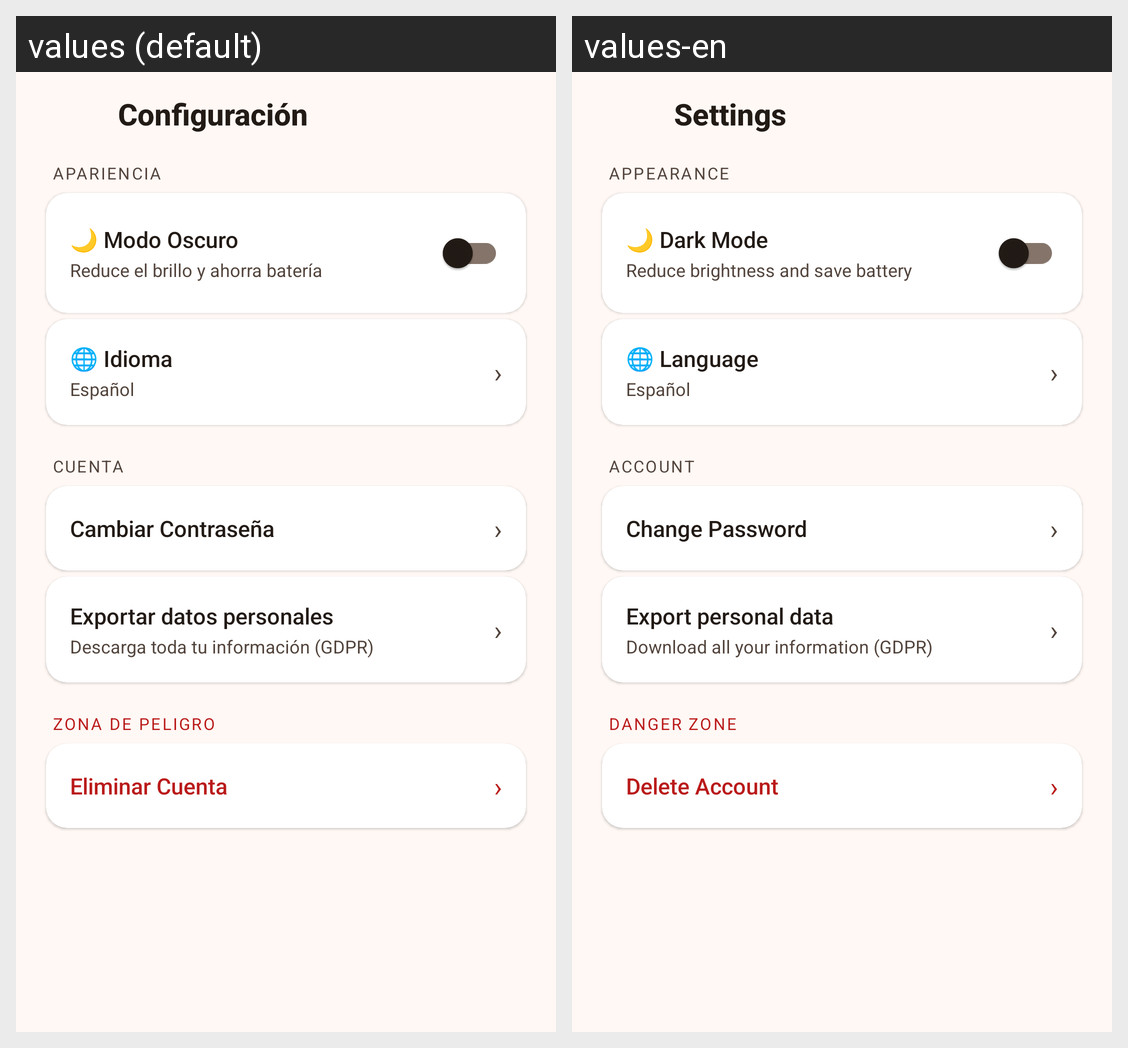

Strings drawn on this Android screen and how each of the app's shown locales translates them:
Android screen res/layout/activity_settings.xml rendered under 2 locales, left to right: values (default), values-en. Device: Nexus 5 (rendered at 1080×1920; each locale shown at half size, 540×960, under a caption strip naming it); theme Theme.TouristNotify.
Strings drawn on this screen, with the default value and each locale's value (text and hints the layout hard-codes, and strings that could not be matched under every locale, appear in the picture but are not listed):

settings_title
  values: Configuración
  values-en: Settings

appearance_section
  values: APARIENCIA
  values-en: APPEARANCE

dark_mode_title
  values: 🌙 Modo Oscuro
  values-en: 🌙 Dark Mode

dark_mode_subtitle
  values: Reduce el brillo y ahorra batería
  values-en: Reduce brightness and save battery

language_title
  values: 🌐 Idioma
  values-en: 🌐 Language

account_section
  values: CUENTA
  values-en: ACCOUNT

change_password_title
  values: Cambiar Contraseña
  values-en: Change Password

export_data_title
  values: Exportar datos personales
  values-en: Export personal data

export_data_subtitle
  values: Descarga toda tu información (GDPR)
  values-en: Download all your information (GDPR)

danger_zone_section
  values: ZONA DE PELIGRO
  values-en: DANGER ZONE

delete_account_title
  values: Eliminar Cuenta
  values-en: Delete Account
